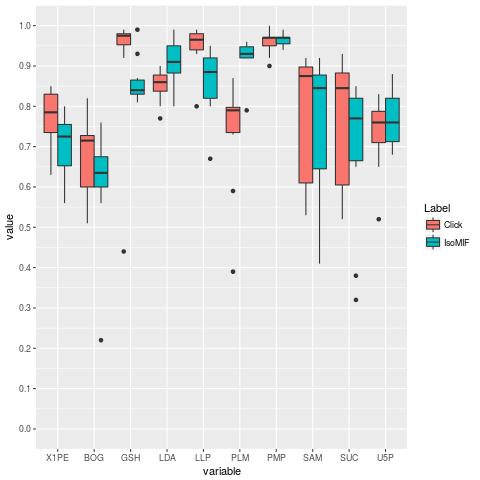

Values plotted in this chart, from the file beside it:
Label, 1PE, BOG, GSH, LDA, LLP, PLM, PMP, SAM, SUC, U5P, 
IsoMIF, 0.56, 0.22, 0.84, 0.92, 0.81, 0.92, 0.95, 0.41, 0.71, 0.68, 
IsoMIF, 0.63, 0.7, 0.87, 0.85, 0.92, 0.92, 0.99, 0.89, 0.38, 0.83, 
IsoMIF, 0.71, 0.6, 0.85, 0.8, 0.67, 0.93, 0.97, 0.86, 0.83, 0.75, 
IsoMIF, 0.8, 0.6, 0.93, 0.89, 0.85, 0.95, 0.97, 0.75, 0.85, 0.83, 
IsoMIF, 0.76, 0.66, 0.82, 0.95, 0.92, 0.93, 0.97, 0.42, 0.65, 0.88, 
IsoMIF, 0.69, 0.62, 0.83, 0.9, 0.9, 0.95, 0.94, 0.88, 0.32, 0.71, 
IsoMIF, 0.78, 0.68, 0.84, 0.95, 0.92, 0.92, 0.94, 0.61, 0.84, 0.72, 
IsoMIF, 0.74, 0.65, 0.81, 0.88, 0.8, 0.94, 0.97, 0.87, 0.79, 0.7, 
IsoMIF, 0.64, 0.76, 0.83, 0.99, 0.87, 0.79, 0.97, 0.92, 0.78, 0.77, 
IsoMIF, 0.74, 0.56, 0.99, 0.98, 0.95, 0.96, 0.97, 0.83, 0.76, 0.79, 
Click, 0.73, 0.56, 0.92, 0.9, 0.93, 0.59, 0.97, 0.6, 0.93, 0.81, 
Click, 0.68, 0.82, 0.96, 0.89, 0.94, 0.79, 0.97, 0.61, 0.86, 0.77, 
Click, 0.75, 0.66, 0.44, 0.86, 0.99, 0.79, 0.95, 0.92, 0.58, 0.65, 
Click, 0.8, 0.51, 0.98, 0.83, 0.94, 0.75, 0.92, 0.87, 0.57, 0.7, 
Click, 0.63, 0.72, 0.98, 0.86, 0.98, 0.73, 0.95, 0.88, 0.9, 0.83, 
Click, 0.85, 0.73, 0.99, 0.88, 0.98, 0.8, 0.9, 0.61, 0.89, 0.74, 
Click, 0.84, 0.71, 0.98, 0.77, 0.96, 0.79, 1, 0.53, 0.86, 0.78, 
Click, 0.85, 0.72, 0.95, 0.8, 0.8, 0.39, 0.97, 0.89, 0.68, 0.75, 
Click, 0.78, 0.75, 0.97, 0.87, 0.97, 0.84, 0.97, 0.9, 0.83, 0.52, 
Click, 0.79, 0.58, 0.98, 0.86, 0.99, 0.87, 0.97, 0.92, 0.52, 0.79, 
isomif, 0.73, 0.64, 0.84, 0.91, 0.89, 0.93, 0.97, 0.85, 0.77, 0.76, 0.83
click, 0.79, 0.72, 0.98, 0.86, 0.97, 0.79, 0.97, 0.88, 0.85, 0.76, 0.85
